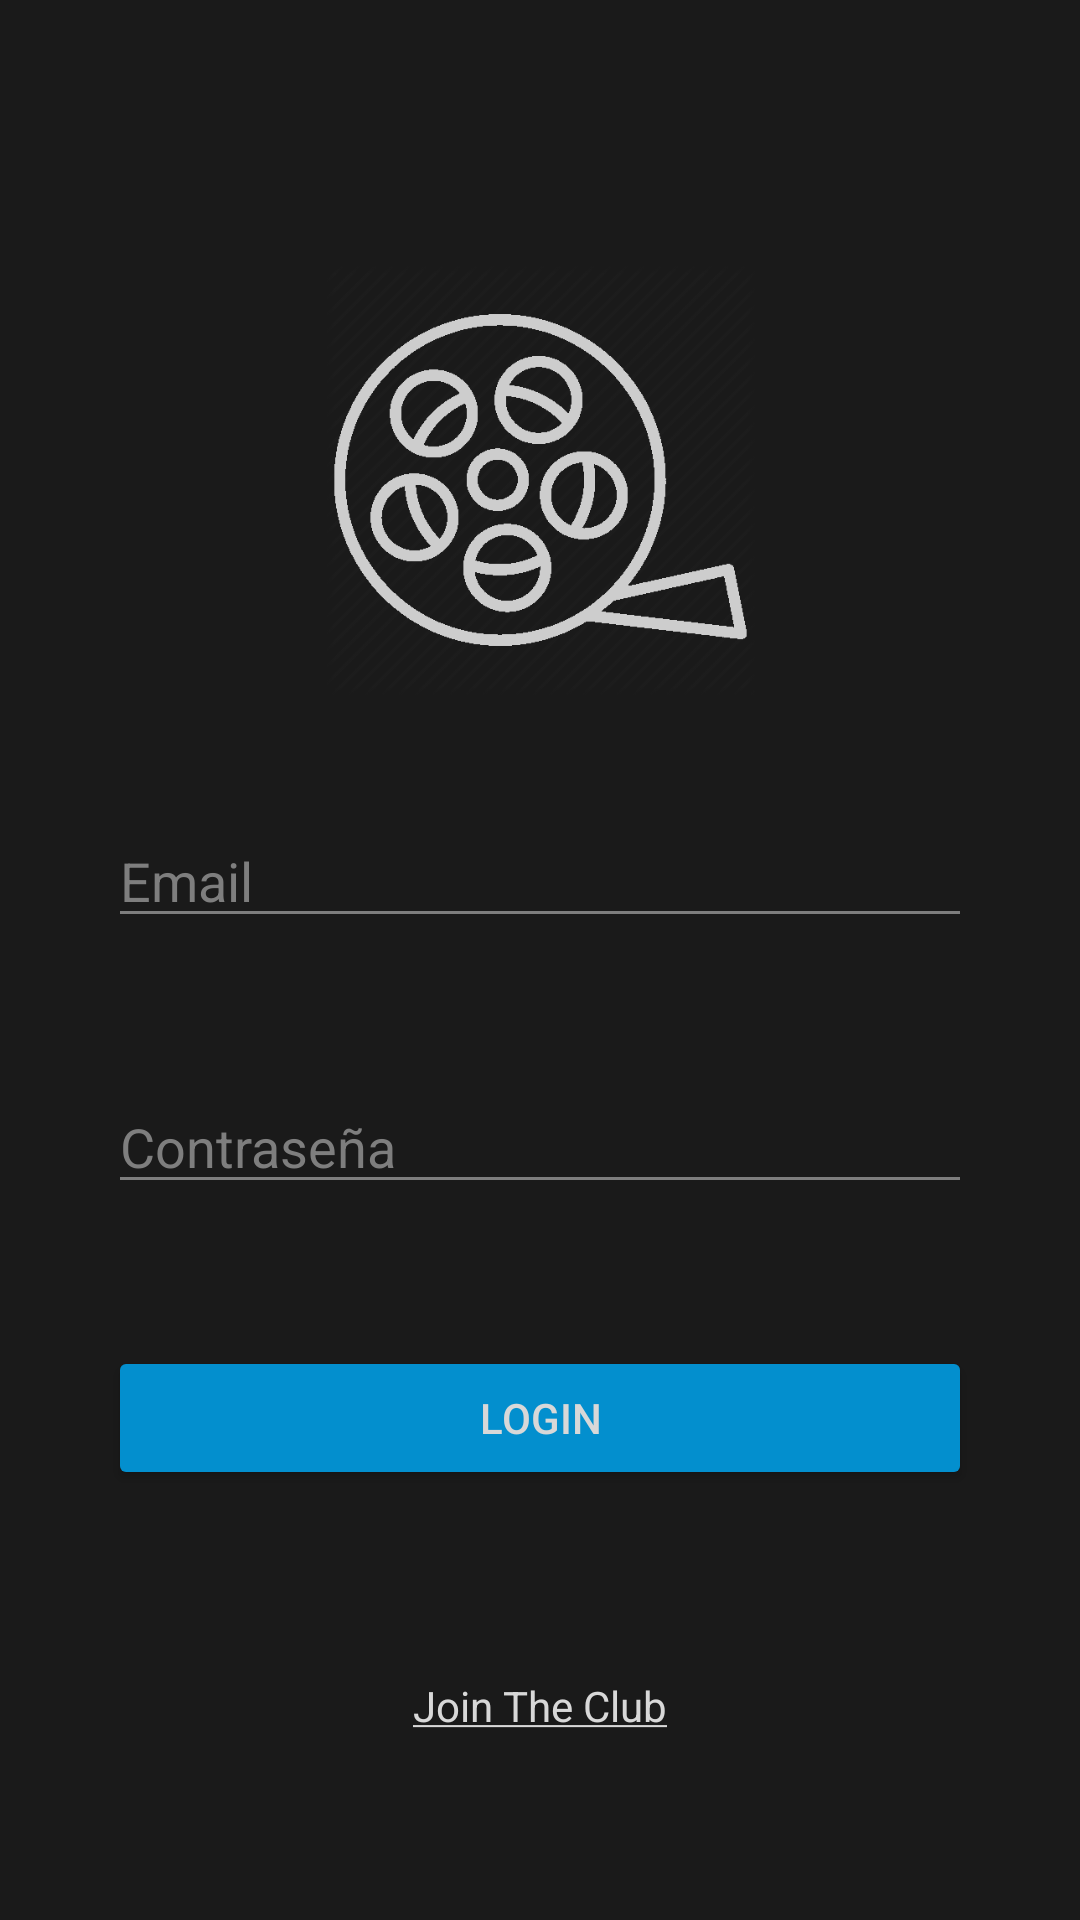

Android layout source for this screen:
<!-- AndroidManifest.xml: application theme AppTheme -->
<!-- res/layout/fragment_login.xml -->
<?xml version="1.0" encoding="utf-8"?>
<androidx.constraintlayout.widget.ConstraintLayout xmlns:android="http://schemas.android.com/apk/res/android"
    xmlns:app="http://schemas.android.com/apk/res-auto"
    xmlns:tools="http://schemas.android.com/tools"
    android:id="@+id/frameLayout"
    android:layout_width="match_parent"
    android:layout_height="match_parent"
    android:background="@color/colorPrimary"
    tools:context=".activities.users.fragments.Login">

    <ImageView
        android:id="@+id/imageView"
        android:layout_width="143dp"
        android:layout_height="204dp"
        android:contentDescription="@string/splash_icon_description"
        android:src="@drawable/film_roll"
        app:layout_constraintBottom_toTopOf="@+id/login_top_guideline"
        app:layout_constraintEnd_toEndOf="parent"
        app:layout_constraintStart_toStartOf="parent"
        app:layout_constraintTop_toTopOf="@+id/login_icon_guideline" />

    <EditText
        android:id="@+id/login_email_input"
        android:layout_width="0dp"
        android:layout_height="wrap_content"
        android:backgroundTint="@color/colorGrey"
        android:ems="10"
        android:hint="@string/email_placeholder"
        android:inputType="textEmailAddress"
        android:textColor="@color/colorWhite"
        android:textColorHint="@color/colorGrey"
        app:layout_constraintBottom_toTopOf="@+id/login_password_input"
        app:layout_constraintEnd_toStartOf="@+id/login_right_guideline"
        app:layout_constraintStart_toStartOf="@+id/login_left_guideline"
        app:layout_constraintTop_toTopOf="@+id/login_top_guideline"
        android:autofillHints="" />

    <EditText
        android:id="@+id/login_password_input"
        android:layout_width="0dp"
        android:layout_height="wrap_content"
        android:backgroundTint="@color/colorGrey"
        android:ems="10"
        android:hint="@string/password_placeholder"
        android:inputType="textPassword"
        android:textColor="@color/colorWhite"
        android:textColorHint="@color/colorGrey"
        app:layout_constraintBottom_toTopOf="@+id/login_submit_button"
        app:layout_constraintEnd_toStartOf="@+id/login_right_guideline"
        app:layout_constraintStart_toStartOf="@+id/login_left_guideline"
        app:layout_constraintTop_toBottomOf="@+id/login_email_input"
        android:autofillHints="" />

    <Button
        android:id="@+id/login_submit_button"
        android:layout_width="0dp"
        android:layout_height="wrap_content"
        android:backgroundTint="@color/colorLightBlue"
        android:text="@string/login"
        android:textColor="@color/colorWhite"
        app:layout_constraintBottom_toTopOf="@+id/login_bottom_guideline"
        app:layout_constraintEnd_toStartOf="@id/login_right_guideline"
        app:layout_constraintStart_toStartOf="@+id/login_left_guideline"
        app:layout_constraintTop_toBottomOf="@+id/login_password_input" />

    <TextView
        android:id="@+id/login_to_create_account_hyperlink"
        android:layout_width="wrap_content"
        android:layout_height="wrap_content"
        android:text="@string/create_account_link_text"
        android:textColor="@color/colorWhite"
        app:layout_constraintBottom_toBottomOf="parent"
        app:layout_constraintEnd_toStartOf="@+id/login_right_guideline"
        app:layout_constraintStart_toStartOf="@+id/login_left_guideline"
        app:layout_constraintTop_toBottomOf="@+id/login_submit_button" />

    <androidx.constraintlayout.widget.Guideline
        android:id="@+id/login_top_guideline"
        android:layout_width="wrap_content"
        android:layout_height="wrap_content"
        android:orientation="horizontal"
        app:layout_constraintGuide_percent="0.35" />

    <androidx.constraintlayout.widget.Guideline
        android:id="@+id/login_bottom_guideline"
        android:layout_width="wrap_content"
        android:layout_height="wrap_content"
        android:orientation="horizontal"
        app:layout_constraintGuide_percent="0.85" />

    <androidx.constraintlayout.widget.Guideline
        android:id="@+id/login_left_guideline"
        android:layout_width="wrap_content"
        android:layout_height="wrap_content"
        android:orientation="vertical"
        app:layout_constraintGuide_percent="0.1" />

    <androidx.constraintlayout.widget.Guideline
        android:id="@+id/login_right_guideline"
        android:layout_width="wrap_content"
        android:layout_height="wrap_content"
        android:orientation="vertical"
        app:layout_constraintGuide_percent="0.9" />

    <androidx.constraintlayout.widget.Guideline
        android:id="@+id/login_icon_guideline"
        android:layout_width="wrap_content"
        android:layout_height="wrap_content"
        android:orientation="horizontal"
        app:layout_constraintGuide_percent="0.15" />

    <TextView
        android:id="@+id/login_failed_text"
        android:layout_width="wrap_content"
        android:layout_height="wrap_content"
        android:text="@string/login_failed_message"
        android:textColor="@color/redColor"
        android:visibility="invisible"
        app:layout_constraintBottom_toTopOf="@+id/login_email_input"
        app:layout_constraintEnd_toStartOf="@+id/login_right_guideline"
        app:layout_constraintStart_toStartOf="@+id/login_left_guideline"
        app:layout_constraintTop_toTopOf="@+id/login_top_guideline" />

</androidx.constraintlayout.widget.ConstraintLayout>
<!-- resources referenced by this layout -->
<resources>
  <color name="colorGrey">#7E7E7E</color>
  <color name="colorLightBlue">#038FCE</color>
  <color name="colorPrimary">#1a1a1a</color>
  <color name="colorWhite">#d8d8d8</color>
  <color name="redColor">#d91a1a</color>
  <!-- drawable film_roll: png bitmap (drawable, 41702 bytes) -->
  <string name="create_account_link_text">
          <u>Join The Club</u>
      </string>
  <string name="email_placeholder">Email</string>
  <string name="login">Login</string>
  <string name="login_failed_message">Usuario y/o contraseña incorrectos</string>
  <string name="password_placeholder">Contraseña</string>
  <string name="splash_icon_description">Splash Screen Icon Image</string>
  <style name="AppTheme" parent="Theme.AppCompat.Light.NoActionBar">
          <item name="colorPrimary">@color/colorPrimary</item>
          <item name="colorPrimaryDark">@color/colorPrimary</item>
          <item name="colorAccent">@color/colorWhite</item>
      </style>
</resources>
